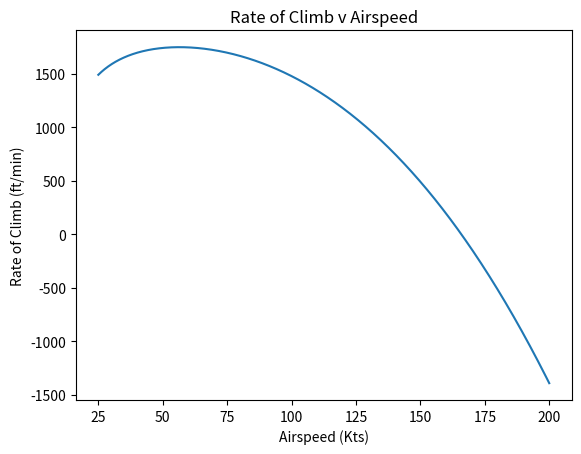

Source code (Python):
###### PART 2 #####
import numpy as np
from matplotlib import pyplot as plt

#Functions
def Re(R,L):
    return (R*L)

def C_th(C_r, sigma):
    return C_r * sigma

def MAC_exp(Y,C_r,sigma,B):
    C_t = C_th(C_r, sigma)
    C_r_fuse = C_r - (C_r - C_t)*Y/(B/2)
    sigma_exp = C_t/C_r_fuse
    return (2/3*C_r_fuse*(1+sigma_exp-sigma_exp/(1+sigma_exp)))

def MAC(C_r,sigma):
    return (2/3*C_r*(1+sigma-sigma/(1+sigma)))

# [redacted]
def c_f(R):
    return 0.208*R**-0.27845 + 0.00101
    #0.1944*R**-0.2734 + 0.0009782

# [redacted]
def e(Ar, C_d_p, _lambda):
    e_straight = np.abs(1.78*(1 - 0.045*Ar**0.68) - 0.64)
    return e_straight

def kappa(M, Lambda, TC):
    z = ((2-M**2)*np.cos(np.radians(Lambda)))/(np.sqrt(1 - M**2*np.cos(np.radians(Lambda))))
    return 1 + z*TC + 100*TC**4

#Given Parameters
C_bat = 130 #Wh/lb
bat = 180 #W/lb-T
eta_p = 0.86 #https://en.wikipedia.org/wiki/Propulsive_efficiency

#Basing my design on the Alpha-Electro Plane
#Many basic dimensions: https://www.pipistrel-aircraft.com/aircraft/electric-flight/alpha-electro/
#Measurements taken using imageJ
W_bat = 277 # lbs
Wh_bat = W_bat * C_bat #Wh
W_gross = 1214 #lb
P_shaft = 50000 #Watts


#Wing Geometry
Lambda_w = 0 #deg
tc_w = 0.1775
b_w = 34.5 #ft
S_w = 102.4 #ft2
sigma_w = 1
c_r_w = 2.896 #ft

#Vertical Tail
Lambda_v = 0 #deg
tc_v = 0.10
S_v = 11.8 #ft2
sigma_v = 0.654
c_r_v = 4.109

#Horizontal Tail
Lambda_h = 0 #deg
tc_h = 0.10625
S_h = 11.6 #ft2
sigma_h = 1
c_r_h = 2.240 #ft

#Fuselage Geometry
l = 21.4 #ft
dia = 3.5 #ft
S_wet = np.pi * dia * (l - 1.3*dia) #ft2 #calculated from https://onlinelibrary.wiley.com/doi/pdf/10.1002/9781118568101.app1

#Landing Gear
delta_f_LG = 0.15 #ft2


#Environmental Variables
gamma = 1.4
R = 1718
h = 9000 #ft
T = 486.61 #R
rho_sl = 0.002377
P = 1512.9
rho = P/(R*T) #slugs/ft3
mu = 0.3170*(T**(3/2))*(734.7/(T+216))*(1/10**10) #3.04e-07

a = np.sqrt(gamma*R*(T))




#print(T)

#Arrays
V_array_kts = np.linspace(25,200,1000)
D_i_array = np.array([])
D_p_array = np.array([])
D_tot_array = np.array([])
ld_array = np.array([])
R_array = np.array([])
E_array = np.array([])
P_req_array = np.array([])
P_ava_array = np.array([])
P_exc_array = np.array([])
roc_array = np.array([])

i = 0
for i in range (len(V_array_kts)):
    V = V_array_kts[i]*1.68781
    M = V/a
    q = (rho*V**2)/2
    #q = gamma/2*601.61*M**2
    Re_l = rho*V/mu #Rn/ft

    #Wing
    mac_w = MAC_exp(dia, c_r_w, sigma_w, b_w)
    re_w = Re(Re_l, mac_w)
    cf_w = c_f(re_w)
    kappa_w = kappa(M, Lambda_w, tc_w)
    delta_f_w = (1.02*2*S_w*cf_w*kappa_w)
    #print(delta_f_w)
    print(kappa_w)

    #Horizontal Tail
    mac_h = MAC(c_r_h, sigma_h)
    re_h = Re(Re_l, mac_h)
    cf_h = c_f(re_h)
    kappa_h = kappa(M, Lambda_h, tc_h)
    delta_f_h = (1.02*2*S_h*cf_w*kappa_h)

    #Vertical Tail
    mac_v = MAC(c_r_v, sigma_v)
    re_v = Re(Re_l, mac_v)
    cf_v = c_f(re_v)
    kappa_v = kappa(M, Lambda_v, tc_v)
    delta_f_v = (1.02*2*S_v*cf_v*kappa_v)

    #Fuselage
    re_f = Re(Re_l, l)
    fin_F = l/dia
    kappa_f = 1.11
    cf_f = c_f(re_f)
    delta_f_f = S_wet*cf_f*kappa_f

    #Total Parasite drag
    f = 1.10*(delta_f_w + delta_f_f + delta_f_h + delta_f_v + delta_f_LG)

    C_d_p = f/S_w
    print(C_d_p)
    AsR = b_w**2/S_w

    C_l = W_gross/(q*S_w)
    #print(C_l)

    C_d_i = C_l**2/(np.pi*AsR*e(AsR, C_d_p, Lambda_w))

    D_i = (W_gross/b_w)**2/(np.pi*q*e(AsR, C_d_p, Lambda_w))
    D_i_array = np.append(D_i_array,[D_i])
    D_p = f*q
    D_p_array = np.append(D_p_array,[D_p])


    D_tot = D_p + D_i
    C_d = D_tot/(q*S_w)
    D_tot_array = np.append(D_tot_array,[D_tot])

    ld = D_tot/W_gross
    ld_array = np.append(ld_array, [ld])

    P_req = np.sqrt(2*W_gross**3/(rho_sl*S_w))*1/(C_l**(3/2)/C_d) #(1/550)*
    P_req_array = np.append(P_req_array, [P_req])

    E_prop = Wh_bat/P_req
    E_array = np.append(E_array, [E_prop])

    R_prop = E_prop * V
    R_array = np.append(R_array, [R_prop])

    P_ava = P_shaft * eta_p
    P_ava_array = np.append(P_ava_array, [P_ava])

    P_exc_array = np.append(P_exc_array, [(P_ava-P_req)*4])

    roc = (P_ava-P_req)/W_gross*60
    roc_array = np.append(roc_array,[roc])

#print('Your max range is: \n' +  str(np.max(R_array)) + ' miles\nThis value occurs at:\n' + str(V_array_kts[np.argmax(R_array)]) + ' kts\n\n')
#print('Your max endurance is:\n' + str(np.max(E_array)) + ' hr\n' + str(V_array_kts[np.argmax(E_array)]) + ' kts')



#PLOTS
plt.plot(V_array_kts, D_tot_array, label = 'Total Drag')
plt.plot(V_array_kts, D_i_array, label = 'Induced Drag')
plt.plot(V_array_kts, D_p_array, label = 'parasitic Drag')
plt.xlabel('Airspeed (Kts)')
plt.ylabel('Drag (lbs)')
plt.title('Drag v Airspeed')
plt.legend()
#plt.show()
plt.close()

plt.plot(V_array_kts, P_req_array, label = 'Power Required')
plt.plot(V_array_kts, P_ava_array, label = 'Power Available')
#plt.plot(V_array_kts, P_exc_array, label = 'Excess Power')
#ax2 = plt.secondary_yaxis("right", functions=(V_array_kts, P_exc_array))
plt.xlabel('Airspeed (Kts)')
plt.ylabel('Power (W)')
plt.title('Power Required v Airspeed')
plt.legend()
plt.show()
plt.close()

plt.plot(V_array_kts, roc_array)
plt.xlabel('Airspeed (Kts)')
plt.ylabel('Rate of Climb (ft/min)')
plt.title('Rate of Climb v Airspeed')
#plt.show()
